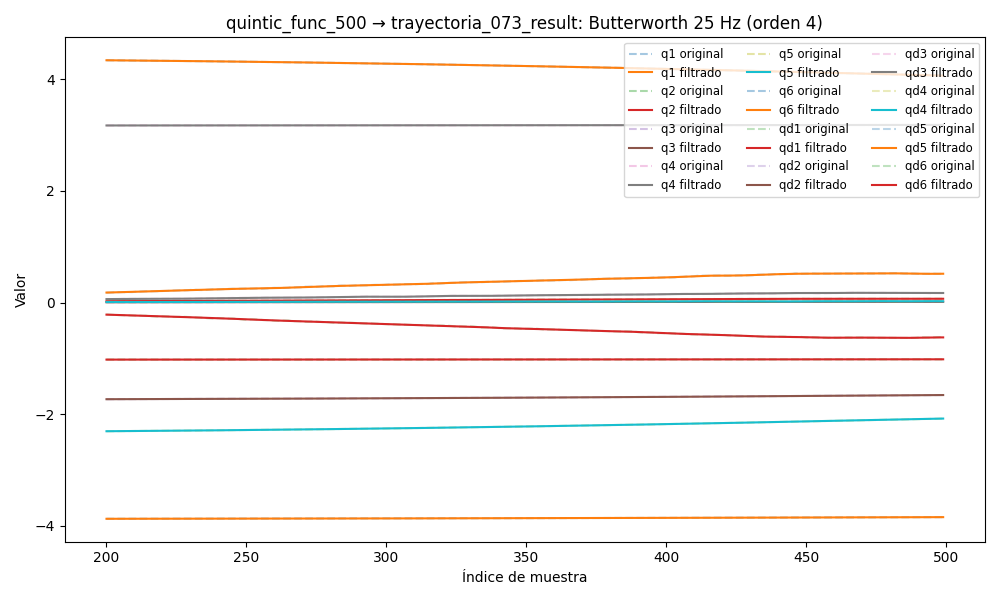

The data file committed next to this chart (first rows):
timestamp, q1, q2, q3, q4, q5, q6, qd1, qd2, qd3, qd4, qd5, qd6, tau1, tau2, tau3, tau4, tau5, tau6
1749041286, -3.876, -1.023, -1.739, 3.169, -2.33, 4.369, -0.02873, 0.0005725, -0.02747, 0.02269, -0.02933, 0.03312, -0.2177, 0.4466, 0.8941, 0.7144, -0.143, 0.149
1749041286, -3.876, -1.023, -1.74, 3.169, -2.33, 4.369, -0.02673, 0.0005323, -0.02536, 0.02145, -0.02728, 0.03065, -0.2094, 0.4487, 0.907, 0.7142, -0.1486, 0.1623
1749041286, -3.876, -1.023, -1.74, 3.169, -2.33, 4.369, -0.02474, 0.0004929, -0.02327, 0.0202, -0.02524, 0.02819, -0.1883, 0.4487, 0.9031, 0.7105, -0.139, 0.1643
1749041286, -3.876, -1.023, -1.74, 3.169, -2.33, 4.369, -0.02276, 0.0004552, -0.0212, 0.0189, -0.02321, 0.02578, -0.1877, 0.4359, 0.8996, 0.6999, -0.12, 0.1596
1749041286, -3.876, -1.023, -1.74, 3.169, -2.33, 4.369, -0.02077, 0.0004197, -0.01916, 0.01756, -0.02119, 0.02342, -0.1945, 0.4251, 0.9201, 0.6837, -0.1361, 0.1367
1749041286, -3.876, -1.023, -1.74, 3.169, -2.33, 4.369, -0.01877, 0.0003869, -0.01715, 0.01614, -0.01918, 0.02112, -0.1828, 0.4401, 0.893, 0.6901, -0.151, 0.1558
1749041286, -3.876, -1.023, -1.74, 3.169, -2.33, 4.369, -0.01678, 0.0003574, -0.01519, 0.01467, -0.0172, 0.0189, -0.2042, 0.439, 0.9007, 0.6957, -0.1507, 0.1655
1749041286, -3.876, -1.023, -1.74, 3.169, -2.33, 4.369, -0.01477, 0.0003311, -0.01329, 0.01313, -0.01525, 0.01675, -0.1975, 0.4262, 0.8955, 0.6849, -0.1467, 0.1732
1749041286, -3.876, -1.023, -1.74, 3.169, -2.33, 4.369, -0.01276, 0.0003083, -0.01145, 0.01155, -0.01334, 0.0147, -0.1958, 0.4241, 0.8902, 0.6957, -0.1429, 0.1756
1749041286, -3.876, -1.023, -1.74, 3.169, -2.33, 4.369, -0.01076, 0.0002888, -0.009698, 0.009948, -0.01149, 0.01274, -0.183, 0.4305, 0.9323, 0.6573, -0.1409, 0.1585
1749041286, -3.876, -1.023, -1.74, 3.17, -2.33, 4.369, -0.008778, 0.0002723, -0.008041, 0.008347, -0.009712, 0.01088, -0.1834, 0.4422, 0.9359, 0.6475, -0.1343, 0.1538
1749041286, -3.876, -1.023, -1.74, 3.17, -2.33, 4.369, -0.006834, 0.0002586, -0.006495, 0.00678, -0.008021, 0.009132, -0.1834, 0.4422, 0.9359, 0.6475, -0.1343, 0.1538
1749041286, -3.876, -1.023, -1.74, 3.17, -2.33, 4.369, -0.004953, 0.0002473, -0.005077, 0.00528, -0.006439, 0.007494, -0.1015, 0.423, 0.9306, 0.625, -0.07112, 0.1207
1749041286, -3.876, -1.023, -1.74, 3.17, -2.33, 4.369, -0.003159, 0.0002378, -0.003797, 0.003879, -0.004982, 0.005975, -0.1032, 0.4015, 0.9436, 0.6169, -0.08145, 0.1179
1749041286, -3.876, -1.023, -1.74, 3.17, -2.33, 4.369, -0.001482, 0.0002297, -0.002666, 0.002603, -0.003666, 0.004584, -0.09793, 0.4262, 0.9651, 0.6043, -0.05838, 0.1028
1749041286, -3.876, -1.023, -1.74, 3.17, -2.33, 4.369, 5.23051673901436e-05, 0.0002226, -0.001688, 0.001476, -0.002503, 0.003326, -0.1166, 0.4219, 0.9651, 0.6095, -0.04258, 0.1266
1749041286, -3.876, -1.023, -1.74, 3.17, -2.33, 4.369, 0.001419, 0.0002159, -0.0008645, 0.0005103, -0.0015, 0.002205, -0.1109, 0.4369, 0.9938, 0.5739, -0.02564, 0.1008
1749041286, -3.876, -1.023, -1.74, 3.17, -2.33, 4.369, 0.0026, 0.0002094, -0.0001918, -0.0002881, -0.0006588, 0.001225, -0.1372, 0.4303, 1.002, 0.59, -0.01963, 0.07579
1749041286, -3.876, -1.023, -1.74, 3.17, -2.33, 4.369, 0.003583, 0.0002027, 0.0003383, -0.0009219, 2.5655760979300754e-05, 0.0003851, -0.08824, 0.4284, 1.026, 0.5833, -0.007173, 0.08546
1749041286, -3.876, -1.023, -1.74, 3.17, -2.33, 4.369, 0.004363, 0.0001955, 0.0007375, -0.001401, 0.0005621, -0.0003188, -0.06767, 0.4229, 1.04, 0.5559, 0.01345, 0.05405
1749041286, -3.876, -1.023, -1.74, 3.17, -2.33, 4.369, 0.004943, 0.0001878, 0.00102, -0.001742, 0.0009641, -0.0008931, -0.06037, 0.4252, 1.037, 0.5559, 0.03875, 0.05016
1749041286, -3.876, -1.023, -1.74, 3.17, -2.33, 4.369, 0.005333, 0.0001797, 0.001202, -0.001964, 0.001248, -0.001347, -0.06022, 0.4584, 1.041, 0.5362, 0.04822, 0.04087
1749041286, -3.876, -1.023, -1.74, 3.17, -2.33, 4.369, 0.005549, 0.0001713, 0.0013, -0.002089, 0.001433, -0.001693, -0.07889, 0.4316, 1.048, 0.5293, 0.0418, 0.03462
1749041286, -3.876, -1.023, -1.74, 3.17, -2.33, 4.369, 0.005611, 0.0001632, 0.00133, -0.002136, 0.001537, -0.001944, -0.06975, 0.4714, 1.05, 0.532, 0.04646, 0.05827
1749041286, -3.876, -1.023, -1.74, 3.17, -2.33, 4.369, 0.005545, 0.0001558, 0.00131, -0.002127, 0.00158, -0.002115, -0.06196, 0.4811, 1.056, 0.5423, 0.05097, 0.03356
1749041286, -3.876, -1.023, -1.74, 3.17, -2.33, 4.369, 0.005374, 0.0001501, 0.001253, -0.002079, 0.001579, -0.002222, -0.06196, 0.4811, 1.056, 0.5423, 0.05097, 0.03356
1749041286, -3.876, -1.023, -1.74, 3.17, -2.33, 4.369, 0.005125, 0.0001472, 0.001174, -0.002003, 0.001549, -0.002282, -0.05092, 0.4734, 1.082, 0.539, 0.06523, 0.03616
1749041286, -3.876, -1.023, -1.74, 3.17, -2.33, 4.369, 0.004822, 0.0001483, 0.001084, -0.001913, 0.001505, -0.002309, -0.03855, 0.4617, 1.075, 0.5392, 0.07613, 0.01189
1749041286, -3.876, -1.023, -1.74, 3.17, -2.33, 4.369, 0.004486, 0.0001551, 0.0009918, -0.001815, 0.001457, -0.002316, -0.02147, 0.4865, 1.089, 0.5257, 0.07302, 0.00152
1749041286, -3.876, -1.023, -1.74, 3.169, -2.33, 4.369, 0.004136, 0.0001691, 0.0009053, -0.001713, 0.001413, -0.002314, -0.02026, 0.4801, 1.09, 0.5188, 0.07458, 0.01217
1749041286, -3.876, -1.023, -1.74, 3.169, -2.33, 4.369, 0.003784, 0.0001925, 0.0008298, -0.001613, 0.001379, -0.002312, -0.01234, 0.4778, 1.101, 0.5275, 0.06636, 0.02253
1749041286, -3.876, -1.023, -1.74, 3.169, -2.33, 4.369, 0.003441, 0.0002272, 0.0007689, -0.001514, 0.001358, -0.002312, -0.02357, 0.5026, 1.097, 0.524, 0.08446, 0.01394
1749041286, -3.876, -1.023, -1.74, 3.169, -2.33, 4.369, 0.003113, 0.0002755, 0.0007243, -0.001418, 0.001349, -0.002314, -0.02719, 0.495, 1.11, 0.5166, 0.0783, 0.01215
1749041286, -3.876, -1.023, -1.74, 3.169, -2.33, 4.369, 0.002803, 0.0003398, 0.0006964, -0.001325, 0.001351, -0.002317, -0.02079, 0.5014, 1.108, 0.52, 0.1014, 0.01276
1749041286, -3.876, -1.023, -1.74, 3.169, -2.33, 4.369, 0.002514, 0.0004227, 0.0006843, -0.001234, 0.001358, -0.002314, -0.01814, 0.5273, 1.112, 0.5293, 0.08861, 0.04884
1749041286, -3.876, -1.023, -1.74, 3.169, -2.33, 4.369, 0.002244, 0.000527, 0.0006863, -0.001145, 0.001366, -0.002297, -0.01814, 0.5273, 1.112, 0.5293, 0.08861, 0.04884
1749041286, -3.876, -1.023, -1.74, 3.169, -2.33, 4.369, 0.001994, 0.0006554, 0.0006994, -0.001059, 0.001365, -0.002257, -0.03802, 0.4876, 1.104, 0.5153, 0.08461, 0.024
1749041286, -3.876, -1.023, -1.74, 3.169, -2.33, 4.369, 0.001763, 0.0008111, 0.0007204, -0.0009751, 0.001348, -0.002187, -0.01464, 0.4779, 1.108, 0.5264, 0.0651, 0.02325
1749041286, -3.876, -1.023, -1.74, 3.169, -2.33, 4.369, 0.00155, 0.0009968, 0.0007454, -0.0008946, 0.001306, -0.002078, -0.01464, 0.4779, 1.108, 0.5264, 0.0651, 0.02325
1749041286, -3.876, -1.023, -1.74, 3.169, -2.33, 4.369, 0.001353, 0.001215, 0.0007703, -0.0008179, 0.001232, -0.001925, -0.03962, 0.5014, 1.123, 0.5275, 0.0779, 0.02042
1749041286, -3.876, -1.023, -1.74, 3.169, -2.33, 4.369, 0.001173, 0.001467, 0.0007913, -0.000746, 0.001121, -0.001725, -0.01008, 0.4936, 1.106, 0.5275, 0.06926, 0.0204
1749041286, -3.876, -1.023, -1.74, 3.169, -2.33, 4.369, 0.001007, 0.001753, 0.0008047, -0.0006797, 0.00097, -0.001478, -0.02282, 0.4725, 1.129, 0.5321, 0.09572, 0.01523
1749041286, -3.876, -1.023, -1.74, 3.169, -2.33, 4.369, 0.0008548, 0.002071, 0.0008075, -0.0006194, 0.0007797, -0.001189, -0.0161, 0.5284, 1.114, 0.542, 0.07778, 0.004514
1749041286, -3.876, -1.023, -1.74, 3.169, -2.33, 4.369, 0.0007144, 0.002417, 0.0007979, -0.0005657, 0.0005558, -0.0008687, -0.04478, 0.4982, 1.113, 0.5334, 0.08151, 0.01166
1749041286, -3.876, -1.023, -1.74, 3.169, -2.33, 4.369, 0.0005843, 0.002783, 0.0007756, -0.0005187, 0.0003092, -0.0005334, -0.03988, 0.5315, 1.102, 0.5203, 0.07089, 0.006869
1749041286, -3.876, -1.023, -1.74, 3.169, -2.33, 4.369, 0.0004629, 0.003161, 0.0007421, -0.0004782, 5.601294434027477e-05, -0.0002046, -0.0655, 0.5191, 1.102, 0.5413, 0.08044, 0.02885
1749041286, -3.876, -1.023, -1.74, 3.169, -2.33, 4.369, 0.0003489, 0.003539, 0.0007009, -0.0004436, -0.0001817, 9.055464096985022e-05, -0.0655, 0.5191, 1.102, 0.5413, 0.08044, 0.02885
1749041286, -3.876, -1.023, -1.74, 3.169, -2.33, 4.369, 0.0002409, 0.003904, 0.0006577, -0.0004141, -0.000377, 0.0003204, -0.08012, 0.4906, 1.115, 0.5615, 0.06552, 0.01954
1749041286, -3.876, -1.023, -1.74, 3.169, -2.33, 4.369, 0.0001379, 0.004244, 0.0006203, -0.0003888, -0.0004986, 0.0004499, -0.08755, 0.5093, 1.128, 0.5576, 0.06225, 0.04112
1749041286, -3.876, -1.023, -1.74, 3.169, -2.33, 4.369, 3.926487105353514e-05, 0.004545, 0.000598, -0.0003666, -0.000513, 0.0004431, -0.0762, 0.5009, 1.129, 0.5496, 0.0767, 0.01252
1749041286, -3.876, -1.023, -1.74, 3.169, -2.33, 4.369, -5.547235719861384e-05, 0.004796, 0.0006013, -0.0003463, -0.000386, 0.0002652, -0.07503, 0.4985, 1.116, 0.5567, 0.09759, 0.02561
1749041286, -3.876, -1.023, -1.74, 3.169, -2.33, 4.369, -0.0001463, 0.004989, 0.000641, -0.0003267, -8.558463734770814e-05, -0.0001145, -0.0771, 0.5126, 1.121, 0.5859, 0.09114, 0.03458
1749041286, -3.876, -1.023, -1.74, 3.169, -2.33, 4.369, -0.000233, 0.005114, 0.0007272, -0.000307, 0.0004152, -0.0007194, -0.06175, 0.5037, 1.134, 0.5692, 0.09077, 0.002244
1749041286, -3.876, -1.023, -1.74, 3.169, -2.33, 4.369, -0.000315, 0.005169, 0.0008683, -0.0002865, 0.001135, -0.001563, -0.0834, 0.5075, 1.161, 0.5722, 0.1143, -0.01508
1749041286, -3.876, -1.023, -1.74, 3.169, -2.33, 4.369, -0.0003915, 0.005151, 0.001071, -0.0002646, 0.002084, -0.002647, -0.1084, 0.4786, 1.161, 0.5712, 0.1067, -0.01969
1749041286, -3.876, -1.023, -1.74, 3.169, -2.33, 4.369, -0.0004616, 0.005063, 0.001337, -0.0002413, 0.003256, -0.003959, -0.08006, 0.4905, 1.165, 0.5719, 0.1408, -0.02655
1749041286, -3.876, -1.023, -1.74, 3.169, -2.33, 4.369, -0.0005241, 0.004907, 0.001668, -0.0002168, 0.004635, -0.005474, -0.08899, 0.4754, 1.166, 0.5736, 0.1234, -0.03721
1749041286, -3.876, -1.023, -1.74, 3.169, -2.33, 4.369, -0.0005779, 0.004692, 0.002059, -0.0001915, 0.006188, -0.007153, -0.07128, 0.5129, 1.157, 0.58, 0.1386, -0.01966
1749041286, -3.876, -1.023, -1.74, 3.169, -2.33, 4.369, -0.0006215, 0.004426, 0.002503, -0.0001661, 0.007872, -0.008949, -0.1012, 0.4971, 1.164, 0.5769, 0.1628, -0.04356
1749041286, -3.876, -1.023, -1.74, 3.169, -2.33, 4.369, -0.0006531, 0.004121, 0.002993, -0.0001415, 0.009631, -0.01081, -0.1012, 0.4971, 1.164, 0.5769, 0.1628, -0.04356
... 7,330 more rows
